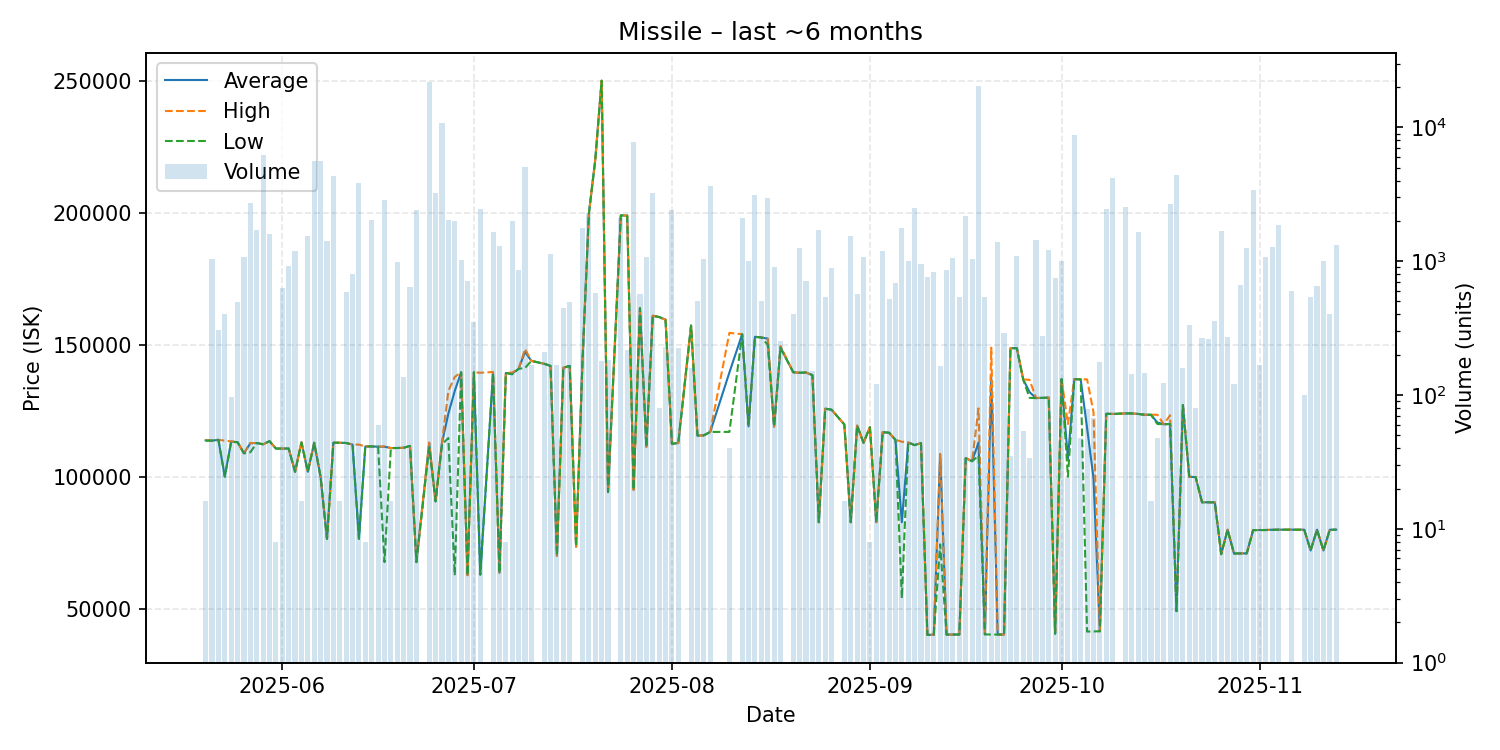

The data file committed next to this chart (first rows):
date, average, highest, lowest, order_count, volume
2025-05-20, 113800, 113900, 113700, 2, 16
2025-05-21, 113700, 113700, 113700, 7, 1042
2025-05-22, 114000, 114000, 114000, 2, 308
2025-05-23, 100100, 113700, 100000, 5, 400
2025-05-24, 113367, 113400, 113200, 3, 96
2025-05-25, 113100, 113100, 113100, 5, 496
2025-05-26, 108900, 108900, 108900, 3, 1075
2025-05-27, 112700, 112800, 109300, 9, 2712
2025-05-28, 112800, 112800, 112800, 3, 1708
2025-05-29, 112300, 112300, 112300, 9, 6262
2025-05-30, 113500, 113500, 113500, 4, 1600
2025-05-31, 110700, 110700, 110700, 1, 8
2025-06-01, 110700, 110700, 110700, 2, 627
2025-06-02, 110700, 110700, 110700, 4, 916
2025-06-03, 101900, 101900, 101900, 7, 1200
2025-06-04, 113100, 113300, 112900, 2, 16
2025-06-05, 101900, 101900, 101900, 3, 1544
2025-06-06, 112900, 112900, 112900, 6, 5598
2025-06-07, 99930, 99930, 99930, 9, 5567
2025-06-08, 76500, 76500, 76500, 4, 1418
2025-06-09, 112900, 112900, 112900, 6, 4343
2025-06-10, 112900, 112900, 112900, 2, 16
2025-06-11, 112800, 112800, 112800, 3, 588
2025-06-12, 112200, 112200, 112200, 3, 808
2025-06-13, 76510, 112200, 76500, 11, 3824
2025-06-14, 111500, 111500, 111500, 1, 8
2025-06-15, 111500, 111500, 111500, 7, 2046
2025-06-16, 111400, 111400, 111400, 1, 60
2025-06-17, 111400, 111500, 67700, 5, 2872
2025-06-18, 110900, 110900, 110900, 2, 16
2025-06-19, 110900, 110900, 110900, 5, 989
2025-06-20, 111000, 111000, 111000, 3, 136
2025-06-21, 111700, 111700, 111700, 2, 640
2025-06-22, 67700, 67700, 67700, 3, 2408
2025-06-24, 112700, 113000, 111200, 15, 21848
2025-06-25, 90700, 90700, 90700, 7, 3252
2025-06-26, 112800, 112800, 112200, 8, 10736
2025-06-27, 123900, 132500, 114700, 7, 2032
2025-06-28, 132500, 137800, 62710, 4, 2008
2025-06-29, 139600, 139600, 139600, 3, 1016
2025-06-30, 62750, 62750, 62750, 5, 716
2025-07-01, 139600, 139600, 139600, 4, 352
2025-07-02, 62950, 139400, 62940, 8, 2444
2025-07-04, 139400, 139700, 139300, 10, 1666
2025-07-05, 63650, 63650, 63650, 8, 1295
2025-07-06, 139300, 139300, 139300, 1, 8
2025-07-07, 139100, 139500, 138800, 7, 2008
2025-07-08, 140900, 140900, 140900, 6, 855
2025-07-09, 147300, 148400, 141200, 10, 5056
2025-07-10, 143900, 143900, 143900, 2, 168
2025-07-12, 142800, 142800, 142800, 2, 208
2025-07-13, 142000, 142000, 142000, 5, 1136
2025-07-14, 70100, 70100, 70100, 2, 168
2025-07-15, 141300, 141300, 141300, 4, 449
2025-07-16, 142000, 142000, 142000, 5, 497
2025-07-17, 73520, 73520, 73520, 1, 1
2025-07-18, 144000, 144000, 143400, 4, 1780
2025-07-19, 199700, 199700, 199650, 4, 2300
2025-07-20, 220000, 220000, 220000, 2, 580
2025-07-21, 250000, 250000, 250000, 2, 180
... 105 more rows
